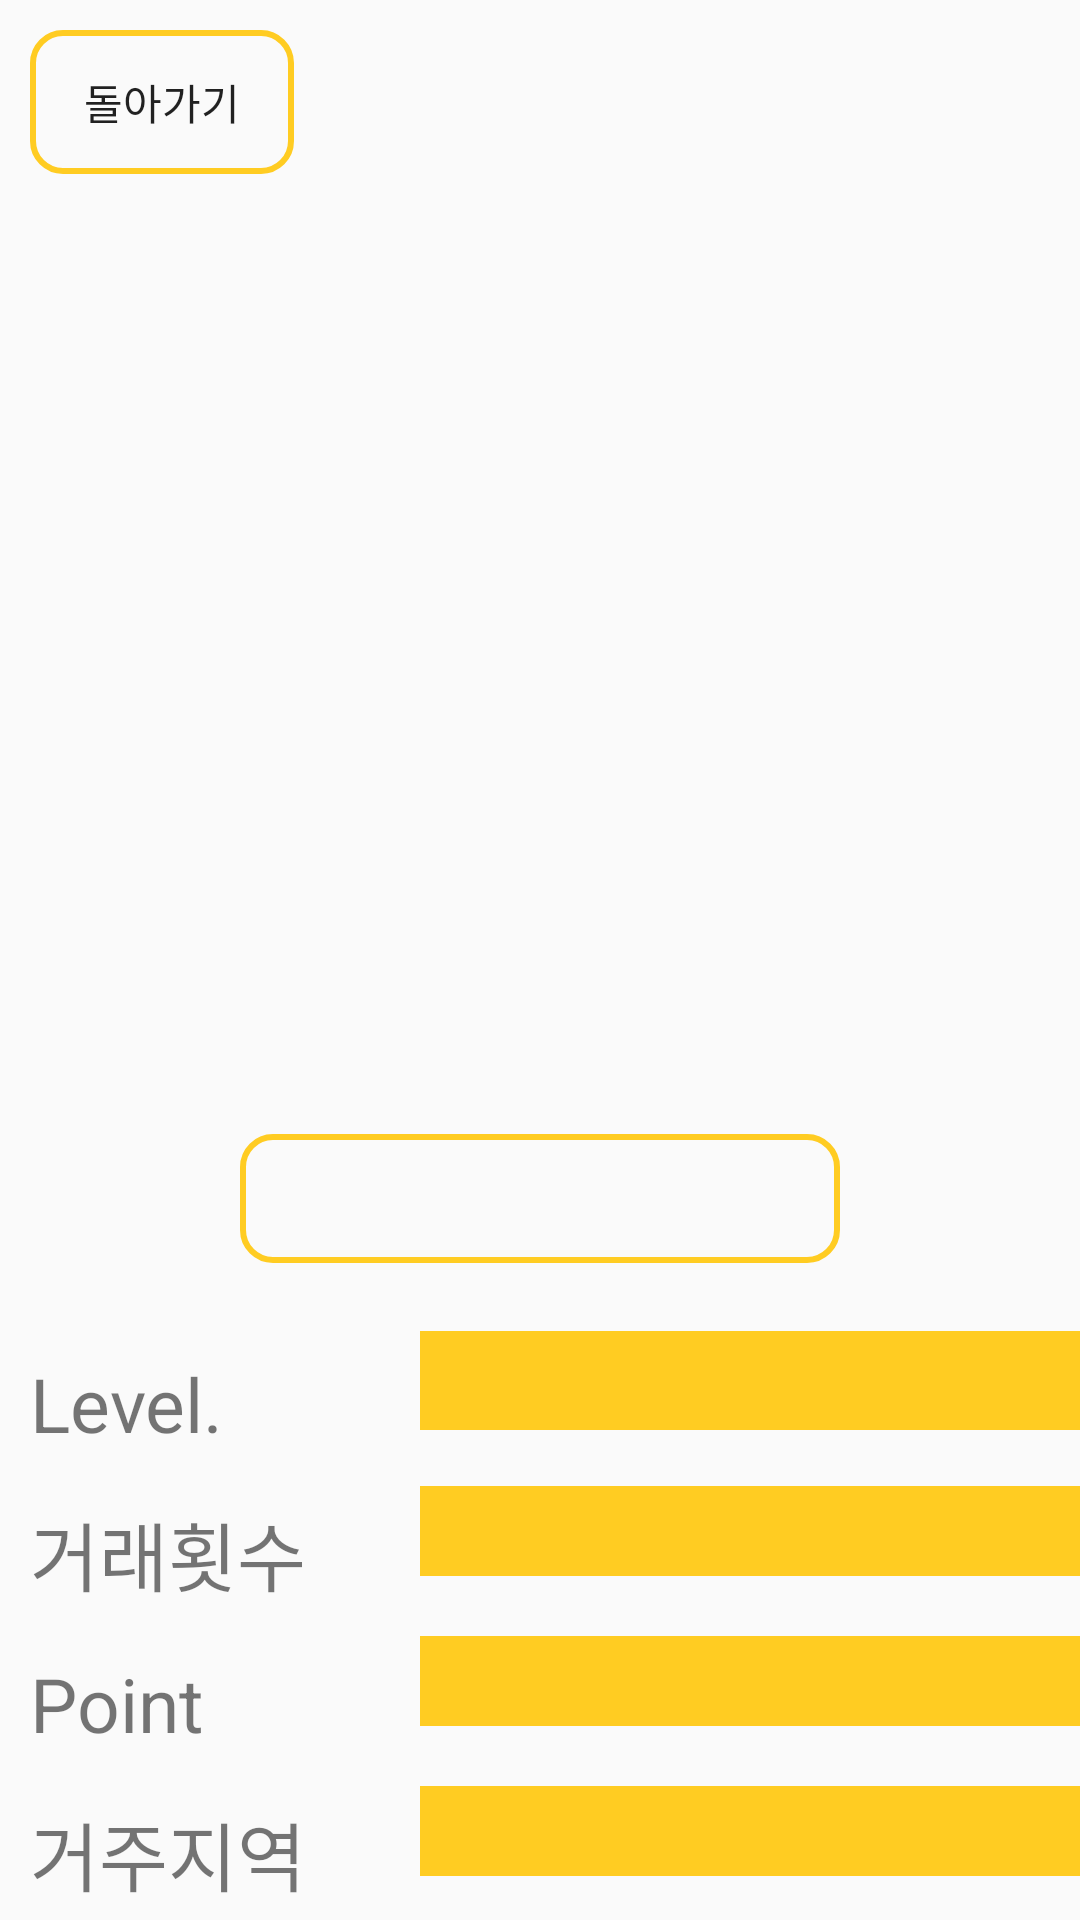

Write the Android layout XML for this screen, with the resource values it uses.
<!-- AndroidManifest.xml: application theme AppTheme -->
<!-- res/layout/mypage.xml -->
<?xml version="1.0" encoding="utf-8"?>
<LinearLayout xmlns:android="http://schemas.android.com/apk/res/android"
    xmlns:app="http://schemas.android.com/apk/res-auto"
    android:orientation="vertical" android:layout_width="match_parent"
    android:layout_height="match_parent">


    <Button
        android:id="@+id/back"
        android:layout_width="wrap_content"
        android:layout_height="wrap_content"
        android:background="@drawable/buttoncustom"
        android:layout_marginLeft="10dp"
        android:layout_marginTop="10dp"
        android:text="돌아가기" />

    <ImageView
        android:id="@+id/imageView"
        android:layout_width="wrap_content"
        android:layout_height="300dp"
        android:layout_marginTop="10dp"
        android:layout_marginBottom="10dp"
        android:scaleType="fitCenter" />


        <TextView
            android:id="@+id/ID"
            android:layout_width="200dp"
            android:layout_height="43dp"
            android:textStyle="bold"
            android:textSize="20dp"
            android:layout_gravity="center"
            android:background="@drawable/buttoncustom"
            android:gravity="center"
            android:layout_marginBottom="15dp" />
    <LinearLayout
        android:layout_width="match_parent"
        android:layout_height="wrap_content"
        android:orientation="horizontal">

    <TextView
        android:id="@+id/레벨"
        android:layout_width="130dp"
        android:layout_height="wrap_content"
        android:layout_marginLeft="10dp"
        android:layout_marginTop="15dp"
        android:textSize="25dp"
        android:text="Level." />
    <TextView
        android:id="@+id/level"
        android:layout_width="wrap_content"
        android:layout_height="33dp"
        android:textStyle="bold"
        android:textSize="20dp"
        android:layout_gravity="center"
        android:gravity="center"
        android:layout_weight="1"
        android:background="#ffcc22" />
    </LinearLayout>

    <LinearLayout
        android:layout_width="match_parent"
        android:layout_height="wrap_content"
        android:orientation="horizontal">
    <TextView
        android:id="@+id/거래횟수"
        android:layout_width="130dp"
        android:layout_height="wrap_content"
        android:textSize="25dp"
        android:layout_marginTop="15dp"
        android:layout_marginLeft="10dp"
        android:text="거래횟수" />

    <TextView
        android:id="@+id/count"
        android:layout_width="wrap_content"
        android:layout_height="30dp"
        android:layout_weight="1"
        android:textStyle="bold"
        android:textSize="20dp"
        android:layout_gravity="center"
        android:gravity="center"
        android:background="#ffcc22" />
    </LinearLayout>

    <LinearLayout
        android:layout_width="match_parent"
        android:layout_height="wrap_content"
        android:orientation="horizontal">
    <TextView
        android:id="@+id/포인트"
        android:layout_width="130dp"
        android:layout_height="wrap_content"
        android:textSize="25dp"
        android:layout_marginTop="15dp"
        android:layout_marginLeft="10dp"
        android:text="Point" />

    <TextView
        android:id="@+id/point"
        android:layout_width="wrap_content"
        android:layout_height="30dp"
        android:textStyle="bold"
        android:textSize="20dp"
        android:layout_gravity="center"
        android:gravity="center"
        android:layout_weight="2"
        android:background="#ffcc22" />
    </LinearLayout>
    <LinearLayout
        android:layout_width="match_parent"
        android:layout_height="wrap_content"
        android:orientation="horizontal">
        <TextView
            android:layout_width="130dp"
            android:layout_height="wrap_content"
            android:textSize="25dp"
            android:layout_marginTop="15dp"
            android:layout_marginLeft="10dp"
            android:text="거주지역" />

        <TextView
            android:id="@+id/place"
            android:layout_width="wrap_content"
            android:layout_height="30dp"
            android:textStyle="bold"
            android:textSize="20dp"
            android:layout_gravity="center"
            android:gravity="center"
            android:layout_weight="2"
            android:background="#ffcc22" />
    </LinearLayout>
</LinearLayout>
<!-- resources referenced by this layout -->
<resources>
  <!-- drawable buttoncustom (drawable) -->
  <?xml version="1.0" encoding="utf-8"?>
  <shape xmlns:android="http://schemas.android.com/apk/res/android" >
  
      <solid android:color="#00ff0000" /> //배경색
  
      <stroke
          android:width="2dp"
          android:color="@color/yellow" /> //선색
      <corners
          android:topLeftRadius="10dp"
          android:topRightRadius="10dp"
          android:bottomLeftRadius="10dp"
          android:bottomRightRadius="10dp"  /> // 선 휘는각도
  
      />
  
  </shape>
  <style name="AppTheme" parent="Theme.AppCompat.Light.DarkActionBar">
          
          <item name="colorPrimary">@color/darkYellow</item>
          <item name="colorPrimaryDark">@color/darkYellow</item>
          <item name="colorAccent">@color/colorAccent</item>
      </style>
  <color name="yellow">#ffcc22</color>
  <color name="darkYellow">	#FFDAB9</color>
  <color name="colorAccent">#D81B60</color>
</resources>
